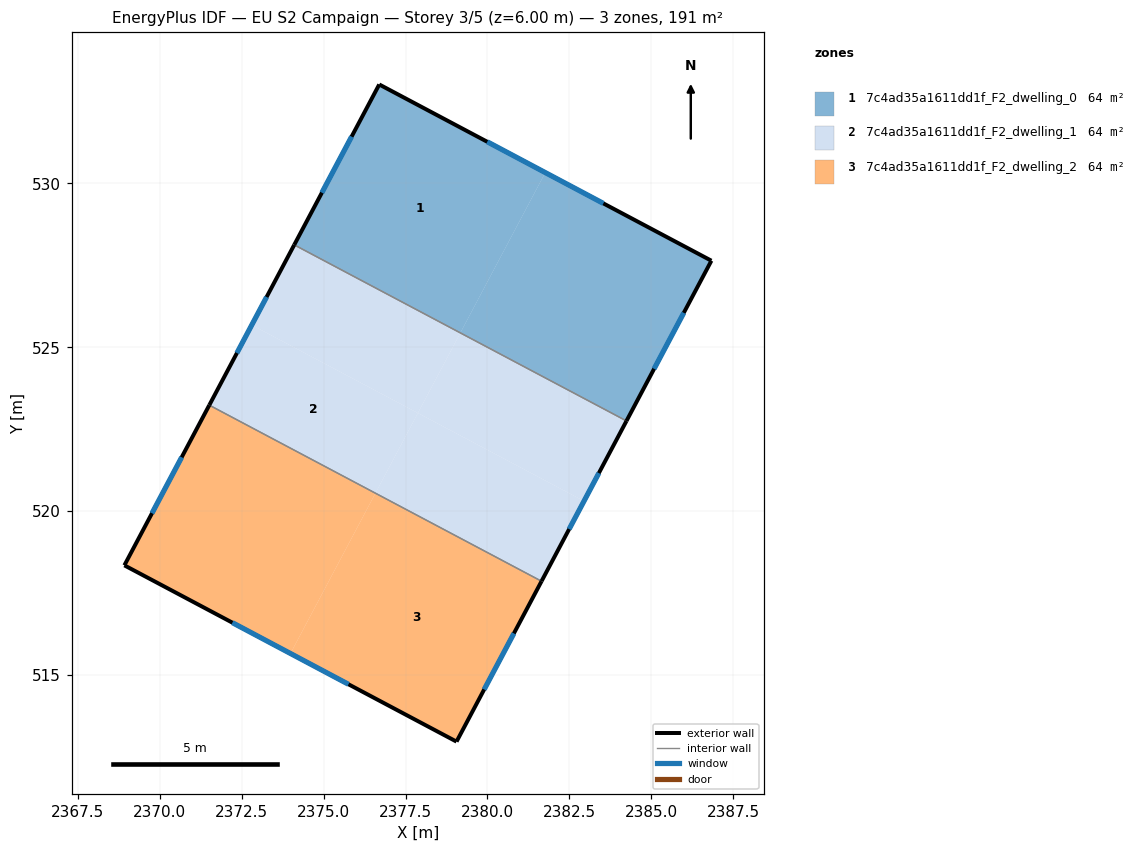
=== STOREY PLAN SPEC (per zone: floor XY polygon, exterior-wall plan segments, windows/doors) ===
zone 1: 7c4ad35a1611dd1f_F2_dwelling_0  (63.6 m²)
  floor: (2386.84, 527.64) (2384.24, 522.75) (2379.17, 525.44) (2381.77, 530.33)
  floor: (2381.77, 530.33) (2379.17, 525.44) (2374.10, 528.13) (2376.70, 533.02)
  exterior wall: (2376.70, 533.02) – (2374.10, 528.13)  [5.5 m]
    window: (2375.85, 531.43) – (2374.95, 529.72)  [2.0 m²]
  exterior wall: (2386.84, 527.64) – (2376.70, 533.02)  [11.5 m]
    window: (2383.54, 529.39) – (2380.00, 531.27)  [4.2 m²]
  exterior wall: (2384.24, 522.75) – (2386.84, 527.64)  [5.5 m]
    window: (2385.09, 524.34) – (2385.99, 526.05)  [2.0 m²]
  interior walls: 1
zone 2: 7c4ad35a1611dd1f_F2_dwelling_1  (63.6 m²)
  floor: (2379.17, 525.44) (2377.88, 522.99) (2372.81, 525.68) (2374.10, 528.13)
  floor: (2384.24, 522.75) (2382.95, 520.31) (2377.88, 522.99) (2379.17, 525.44)
  floor: (2382.95, 520.31) (2381.65, 517.86) (2376.58, 520.55) (2377.88, 522.99)
  floor: (2377.88, 522.99) (2376.58, 520.55) (2371.51, 523.23) (2372.81, 525.68)
  exterior wall: (2381.65, 517.86) – (2384.24, 522.75)  [5.5 m]
    window: (2382.50, 519.45) – (2383.40, 521.16)  [2.0 m²]
  exterior wall: (2374.10, 528.13) – (2371.51, 523.23)  [5.5 m]
    window: (2373.26, 526.54) – (2372.35, 524.83)  [2.0 m²]
  interior walls: 2
zone 3: 7c4ad35a1611dd1f_F2_dwelling_2  (63.6 m²)
  floor: (2381.65, 517.86) (2379.06, 512.96) (2373.99, 515.65) (2376.58, 520.55)
  floor: (2376.58, 520.55) (2373.99, 515.65) (2368.92, 518.34) (2371.51, 523.23)
  exterior wall: (2379.06, 512.96) – (2381.65, 517.86)  [5.5 m]
    window: (2379.90, 514.56) – (2380.81, 516.27)  [2.0 m²]
  exterior wall: (2368.92, 518.34) – (2379.06, 512.96)  [11.5 m]
    window: (2372.22, 516.59) – (2375.76, 514.71)  [4.2 m²]
  exterior wall: (2371.51, 523.23) – (2368.92, 518.34)  [5.5 m]
    window: (2370.67, 521.64) – (2369.76, 519.93)  [2.0 m²]
  interior walls: 1

=== DERIVED (storey summary) ===
Building: EU S2 Campaign
Storey: 3 of 5  (floor level z = 6.00 m)
Storey gross floor area: 190.7 m²
Zones on this storey: 3
  - 7c4ad35a1611dd1f_F2_dwelling_0: floor 63.6 m²; exterior wall 22.6 m (67.7 m²); 3 window(s) 8.3 m²; WWR 12.2%
  - 7c4ad35a1611dd1f_F2_dwelling_1: floor 63.6 m²; exterior wall 11.1 m (33.2 m²); 2 window(s) 4.1 m²; WWR 12.2%
  - 7c4ad35a1611dd1f_F2_dwelling_2: floor 63.6 m²; exterior wall 22.6 m (67.7 m²); 3 window(s) 8.3 m²; WWR 12.2%
Zone adjacency (shared interzone walls):
  - 7c4ad35a1611dd1f_F2_dwelling_0 ↔ 7c4ad35a1611dd1f_F2_dwelling_1
  - 7c4ad35a1611dd1f_F2_dwelling_1 ↔ 7c4ad35a1611dd1f_F2_dwelling_2